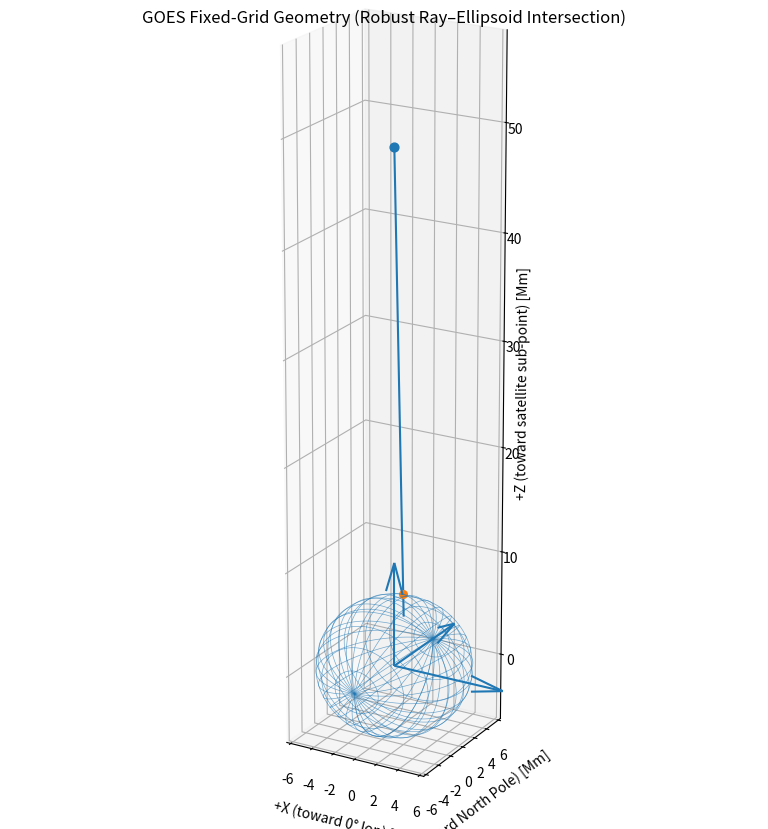

Here is the Python script that generated this plot:
"""
GOES Fixed-Grid Geometry Visualizer (3D) — Ray/Intersection FIXED

- Earth-centered coordinate frame:
    +X → 0° lon (Greenwich) in equatorial plane
    +Y → North Pole
    +Z → satellite sub-point longitude on equator
- Satellite is placed at (0, 0, H_center) with
    H_center = perspective_point_height + semi_major_axis
- A robust ray–ellipsoid intersection is used so the viewing ray
  actually hits the ellipsoid surface.

Run:
    python goes_geometry_demo_fixed.py
"""

import numpy as np
import matplotlib.pyplot as plt
from mpl_toolkits.mplot3d import Axes3D  # noqa: F401

# ----------------------- Parameters -----------------------
ABI_PROJECTION = {
    "longitude_of_projection_origin": -137.0,   # GOES-18 nominal sub-satellite longitude (deg)
    "semi_major_axis": 6378137.0,               # WGS-84 a (m)
    "semi_minor_axis": 6356752.314245,          # WGS-84 b (m)
    "perspective_point_height": 42164000.0,     # distance from Earth's center (m)
}

LON0_DEG = ABI_PROJECTION["longitude_of_projection_origin"]
r_eq = ABI_PROJECTION["semi_major_axis"]
r_pol = ABI_PROJECTION["semi_minor_axis"]
H_center = ABI_PROJECTION["perspective_point_height"] + r_eq  # satellite distance from Earth's center

# Sample scan angles (radians). Positive x east, positive y north.
x_scan = np.deg2rad(1.2)
y_scan = np.deg2rad(4.0)


# ------------------- Ray/Ellipsoid Intersection -------------------
def ray_intersect_ellipsoid_from_sat(x: float, y: float):
    """
    Cast a ray from satellite S=(0,0,H_center) toward Earth defined by scan angles (x, y).
    Ellipsoid: (X^2 + Y^2)/r_eq^2 + Z^2/r_pol^2 = 1
    Return (sx, sy, sz) on the ellipsoid surface.
    """
    Sx, Sy, Sz = 0.0, 0.0, H_center

    # Direction toward Earth (roughly toward origin): negative Z component.
    ux = -np.cos(y) * np.sin(x)
    uy =  np.sin(y)
    uz = -np.cos(y) * np.cos(x)

    # Quadratic intersection
    A = (ux*ux + uy*uy) / r_eq**2 + (uz*uz) / r_pol**2
    B = 2 * ((Sx*ux + Sy*uy) / r_eq**2 + (Sz*uz) / r_pol**2)
    C = (Sx*Sx + Sy*Sy) / r_eq**2 + (Sz*Sz) / r_pol**2 - 1.0

    disc = B*B - 4*A*C
    if disc < 0:
        raise RuntimeError("Ray misses the ellipsoid (discriminant < 0).")
    t0 = (-B - np.sqrt(disc)) / (2*A)  # near intersection
    t1 = (-B + np.sqrt(disc)) / (2*A)  # far intersection (behind satellite)

    t_candidates = [t for t in (t0, t1) if t > 0]
    if not t_candidates:
        raise RuntimeError("No positive intersection along the ray.")
    t = min(t_candidates)

    sx = Sx + t * ux
    sy = Sy + t * uy
    sz = Sz + t * uz
    return sx, sy, sz


def surface_point_to_lonlat(sx, sy, sz):
    lon0 = np.deg2rad(LON0_DEG)
    lon = lon0 + np.arctan2(sx, sz)
    lat = np.arctan((r_eq**2 / r_pol**2) * (sy / np.sqrt(sx**2 + sz**2)))
    return np.rad2deg(lon), np.rad2deg(lat)

sx, sy, sz = ray_intersect_ellipsoid_from_sat(x_scan, y_scan)
lon_deg, lat_deg = surface_point_to_lonlat(sx, sy, sz)

# Residual check
residual = (sx*sx + sy*sy) / r_eq**2 + (sz*sz) / r_pol**2 - 1.0
print("Intersection (km):", (sx/1e3, sy/1e3, sz/1e3))
print("Lon/Lat (deg): (%.5f, %.5f)" % (lon_deg, lat_deg))
print("Ellipsoid residual (~0):", residual)

# ------------------- Build ellipsoid for plot -------------------
lat = np.linspace(-np.pi/2, np.pi/2, 60)
lon_rel = np.linspace(-np.pi, np.pi, 120)
LAT, LONR = np.meshgrid(lat, lon_rel)
X = r_eq * np.cos(LAT) * np.sin(LONR)
Y = r_pol * np.sin(LAT)
Z = r_eq * np.cos(LAT) * np.cos(LONR)

sat = np.array([0.0, 0.0, H_center])
ray_t = np.linspace(0.0, 1.05, 60)
ray = sat.reshape(3,1) + (np.vstack([sx, sy, sz]).reshape(3,1) - sat.reshape(3,1)) * ray_t

# -------------------------- Plot --------------------------
fig = plt.figure(figsize=(9, 8))
ax = fig.add_subplot(111, projection='3d')
ax.plot_wireframe(X/1e6, Y/1e6, Z/1e6, rstride=4, cstride=6, linewidth=0.5, alpha=0.6)
ax.scatter([sat[0]/1e6], [sat[1]/1e6], [sat[2]/1e6], s=40)
ax.scatter([sx/1e6], [sy/1e6], [sz/1e6], s=30)
ax.plot(ray[0]/1e6, ray[1]/1e6, ray[2]/1e6, linewidth=1.5)

axis_len = 10  # in Mm
ax.quiver(0,0,0, axis_len, 0, 0, length=1.0, normalize=False)
ax.quiver(0,0,0, 0, axis_len, 0, length=1.0, normalize=False)
ax.quiver(0,0,0, 0, 0, axis_len, length=1.0, normalize=False)

ax.set_xlabel('+X (toward 0° lon) [Mm]')
ax.set_ylabel('+Y (toward North Pole) [Mm]')
ax.set_zlabel('+Z (toward satellite sub-point) [Mm]')
ax.set_title('GOES Fixed-Grid Geometry (Robust Ray–Ellipsoid Intersection)')

ax.view_init(elev=20, azim=-60)

max_range = np.array([X.max()-X.min(), Y.max()-Y.min(), Z.max()-Z.min()]).max()/1e6

mid_x = (X.max()+X.min())/2/1e6
mid_y = (Y.max()+Y.min())/2/1e6
mid_z = (Z.max()+Z.min())/2/1e6
ax.set_xlim(mid_x - max_range/2, mid_x + max_range/2)
ax.set_ylim(mid_y - max_range/2, mid_y + max_range/2)
ax.set_zlim(mid_z - max_range/2, 1.2*H_center/1e6)
ax.set_box_aspect([1, 1, 1.2 * (H_center / 1e6 / max_range)])

plt.tight_layout()
plt.show()
